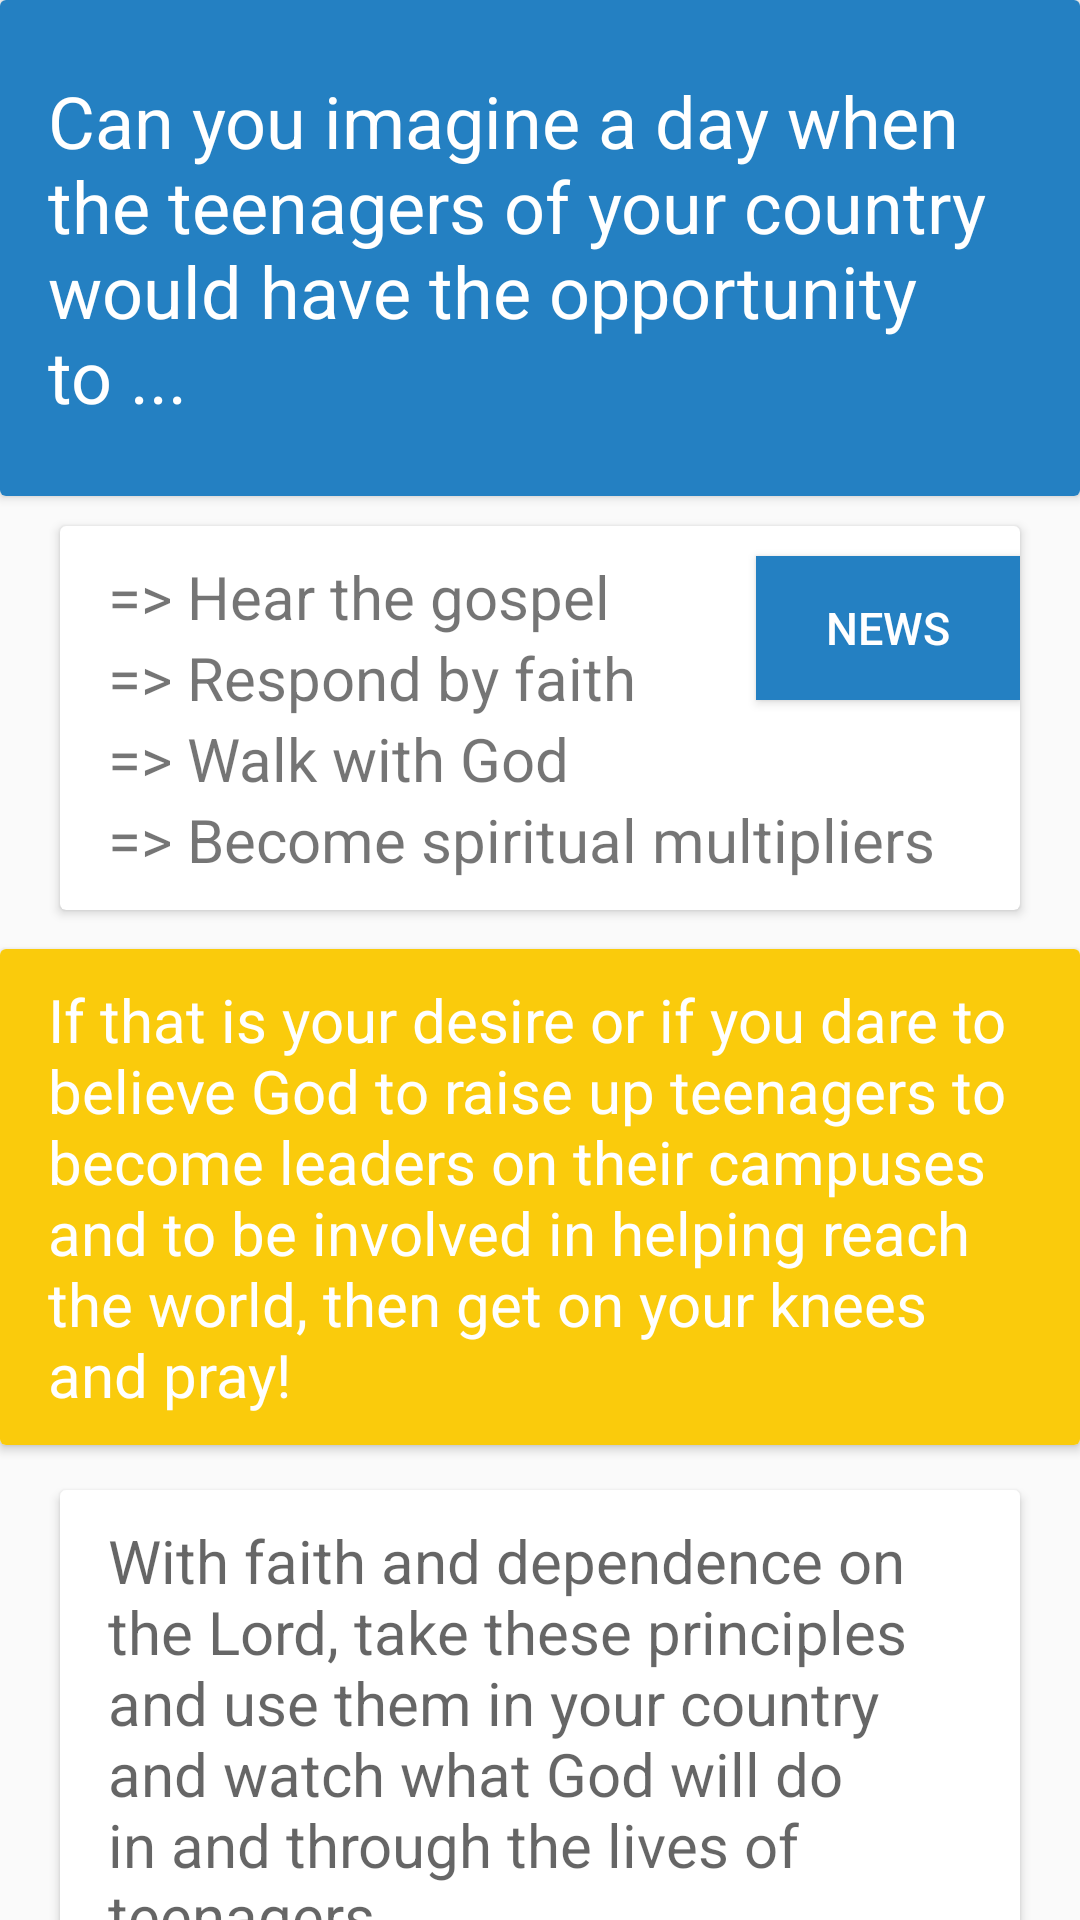

Produce the Android XML layout that renders to this screen, including the resource entries it uses.
<!-- AndroidManifest.xml: application theme AppTheme -->
<!-- res/layout/intro_1.xml -->
<?xml version="1.0" encoding="utf-8"?>
<android.support.design.widget.CoordinatorLayout xmlns:android="http://schemas.android.com/apk/res/android"
    xmlns:app="http://schemas.android.com/apk/res-auto"
    xmlns:tools="http://schemas.android.com/tools"
    android:layout_width="match_parent"
    android:layout_height="match_parent"
    android:fitsSystemWindows="true"
    >

        <android.support.v4.widget.NestedScrollView
            android:layout_width="match_parent"
            android:layout_height="match_parent"
            app:layout_behavior="@string/appbar_scrolling_view_behavior">

            <LinearLayout
                android:layout_width="match_parent"
                android:layout_height="match_parent"
                android:orientation="vertical"
                android:paddingTop="0dp">

                <android.support.v7.widget.CardView
                    android:layout_width="match_parent"
                    android:layout_height="wrap_content"
                    >

                    <LinearLayout
                        style="@style/Widget.CardContent"
                        android:layout_width="match_parent"
                        android:layout_height="wrap_content"
                        android:background="@color/colorBlue"
                        >

                        <TextView
                            android:layout_width="match_parent"
                            android:layout_height="wrap_content"
                            android:textColor="#fff"
                            android:textSize="24dp"
                            android:text="Can you imagine a day when the teenagers of your country would have the opportunity to ... "
                            android:textAppearance="@style/TextAppearance.AppCompat.Medium" />

                    </LinearLayout>

                </android.support.v7.widget.CardView>


                <android.support.v7.widget.CardView
                    android:layout_marginTop="10dp"
                    android:layout_width="match_parent"
                    android:layout_height="wrap_content"
                    android:layout_marginLeft="20dp"
                    android:layout_marginRight="20dp"
                    >
                    <LinearLayout
                        style="@style/Widget.CardContent1"
                        android:layout_width="match_parent"
                        android:layout_height="wrap_content">
                        <TextView
                            android:textSize="20dp"
                            android:layout_width="wrap_content"
                            android:layout_height="wrap_content"
                            android:text="=> Hear the gospel "/>
                        <TextView
                            android:textSize="20dp"
                            android:layout_width="wrap_content"
                            android:layout_height="wrap_content"
                            android:text="=> Respond by faith "/>
                        <TextView
                            android:textSize="20dp"
                            android:layout_width="wrap_content"
                            android:layout_height="wrap_content"
                            android:text="=> Walk with God"/>
                        <TextView
                            android:textSize="20dp"
                            android:layout_width="wrap_content"
                            android:layout_height="wrap_content"
                            android:text="=> Become spiritual multipliers"/>
                    </LinearLayout>

                    <Button
                        android:id="@+id/news_button_intro"
                        android:layout_marginTop="10dp"
                        android:textSize="15dp"
                        android:layout_gravity="end"
                        android:layout_width="wrap_content"
                        android:layout_height="wrap_content"
                        android:background="@color/colorBlue"
                        android:textColor="#fff"
                        android:text="News" />
                </android.support.v7.widget.CardView>

                <android.support.v7.widget.CardView
                    android:layout_marginTop="13dp"
                    android:layout_width="match_parent"
                    android:layout_height="wrap_content"
                    >

                    <LinearLayout
                        style="@style/Widget.CardContent1"
                        android:layout_width="match_parent"
                        android:layout_height="wrap_content"
                        android:background="@color/colorOrange"
                        >

                        <TextView
                            android:layout_width="match_parent"
                            android:layout_height="wrap_content"
                            android:textSize="20dp"
                            android:textColor="#fff"
                            android:text="If that is your desire or if you dare to believe God to raise up teenagers to become leaders on their campuses and to be involved in helping reach the world, then get on your knees and pray!   "
                            android:textAppearance="@style/TextAppearance.AppCompat.Medium" />

                    </LinearLayout>

                </android.support.v7.widget.CardView>

                <android.support.v7.widget.CardView
                    android:layout_marginTop="15dp"
                    android:layout_width="match_parent"
                    android:layout_height="wrap_content"
                    android:layout_marginLeft="20dp"
                    android:layout_marginRight="20dp"
                    >

                    <LinearLayout
                        style="@style/Widget.CardContent1"
                        android:layout_width="match_parent"
                        android:layout_height="wrap_content"

                        >

                        <TextView
                            android:layout_width="match_parent"
                            android:layout_height="wrap_content"
                            android:textSize="20dp"
                            android:text="With faith and dependence on the Lord, take these principles and use them in your country and watch what God will do in and through the lives of teenagers.
"
                            android:textAppearance="@style/TextAppearance.AppCompat.Medium" />

                    </LinearLayout>

                </android.support.v7.widget.CardView>

            </LinearLayout>
        </android.support.v4.widget.NestedScrollView>


</android.support.design.widget.CoordinatorLayout>
<!-- resources referenced by this layout -->
<resources>
  <color name="colorBlue">#2480c2</color>
  <color name="colorOrange">#facb0c</color>
  <style name="Widget.CardContent" parent="android:Widget">
          <item name="android:paddingLeft">16dp</item>
          <item name="android:paddingRight">16dp</item>
          <item name="android:paddingTop">24dp</item>
          <item name="android:paddingBottom">24dp</item>
          <item name="android:orientation">vertical</item>
      </style>
  <style name="Widget.CardContent1" parent="android:Widget">
          <item name="android:paddingLeft">16dp</item>
          <item name="android:paddingRight">16dp</item>
          <item name="android:paddingTop">10dp</item>
          <item name="android:paddingBottom">10dp</item>
          <item name="android:orientation">vertical</item>
      </style>
  <style name="AppTheme" parent="Theme.AppCompat.Light.DarkActionBar">
          
          <item name="colorPrimary">@color/colorBlue</item>
          <item name="colorPrimaryDark">@color/colorOrange</item>
          <item name="colorAccent">@color/colorAccent</item>
      </style>
  <color name="colorAccent">#FF4081</color>
</resources>
